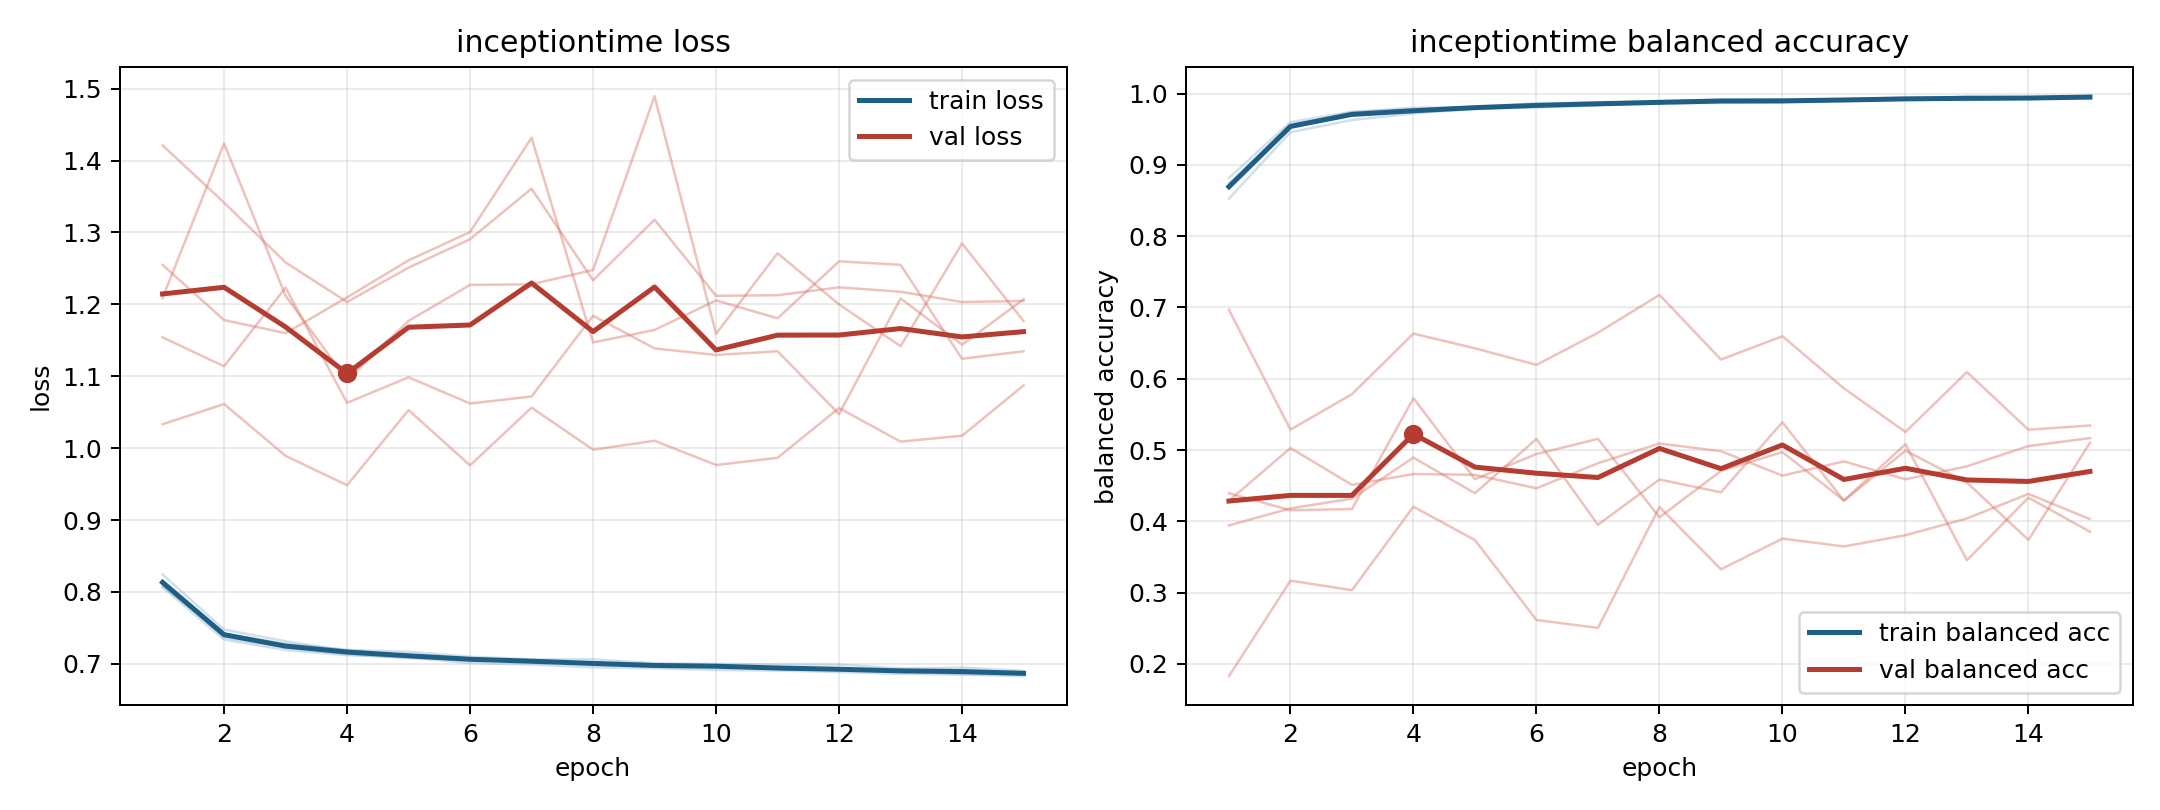

Values plotted in this chart, from the file beside it:
model, fold, epoch, train_loss, train_balanced_accuracy, val_loss, val_balanced_accuracy
inceptiontime, 1, 1, 0.8067, 0.8743, 1.421, 0.1828
inceptiontime, 1, 2, 0.7337, 0.9552, 1.341, 0.3167
inceptiontime, 1, 3, 0.7192, 0.974, 1.258, 0.3034
inceptiontime, 1, 4, 0.712, 0.9782, 1.203, 0.4205
inceptiontime, 1, 5, 0.7089, 0.981, 1.251, 0.3737
inceptiontime, 1, 6, 0.701, 0.9867, 1.291, 0.2615
inceptiontime, 1, 7, 0.6991, 0.9872, 1.361, 0.2504
inceptiontime, 1, 8, 0.6951, 0.9896, 1.233, 0.4201
inceptiontime, 1, 9, 0.6938, 0.9906, 1.318, 0.3327
inceptiontime, 1, 10, 0.6915, 0.9921, 1.212, 0.3757
inceptiontime, 1, 11, 0.6907, 0.9925, 1.213, 0.3647
inceptiontime, 1, 12, 0.6885, 0.9943, 1.224, 0.3805
inceptiontime, 1, 13, 0.6861, 0.9952, 1.218, 0.404
inceptiontime, 1, 14, 0.685, 0.9945, 1.203, 0.4384
inceptiontime, 1, 15, 0.6829, 0.9952, 1.205, 0.4031
inceptiontime, 2, 1, 0.8133, 0.8693, 1.209, 0.3942
inceptiontime, 2, 2, 0.7428, 0.952, 1.424, 0.4181
inceptiontime, 2, 3, 0.7226, 0.9715, 1.212, 0.4318
inceptiontime, 2, 4, 0.7188, 0.974, 1.095, 0.4893
inceptiontime, 2, 5, 0.711, 0.9805, 1.177, 0.4394
inceptiontime, 2, 6, 0.7078, 0.9829, 1.227, 0.5156
inceptiontime, 2, 7, 0.7031, 0.9854, 1.228, 0.3951
inceptiontime, 2, 8, 0.7016, 0.9875, 1.248, 0.4587
inceptiontime, 2, 9, 0.6986, 0.9888, 1.489, 0.4406
inceptiontime, 2, 10, 0.6981, 0.9893, 1.159, 0.539
inceptiontime, 2, 11, 0.6959, 0.99, 1.271, 0.4287
inceptiontime, 2, 12, 0.6915, 0.9932, 1.2, 0.4992
inceptiontime, 2, 13, 0.6894, 0.9941, 1.142, 0.4543
inceptiontime, 2, 14, 0.6894, 0.9932, 1.285, 0.3739
inceptiontime, 2, 15, 0.6883, 0.9953, 1.177, 0.5102
inceptiontime, 3, 1, 0.808, 0.8819, 1.255, 0.4289
inceptiontime, 3, 2, 0.7416, 0.9602, 1.178, 0.5029
inceptiontime, 3, 3, 0.7278, 0.9744, 1.16, 0.4511
inceptiontime, 3, 4, 0.7194, 0.9802, 1.21, 0.4664
inceptiontime, 3, 5, 0.7167, 0.9808, 1.261, 0.4652
inceptiontime, 3, 6, 0.7099, 0.9845, 1.301, 0.4463
inceptiontime, 3, 7, 0.7061, 0.9882, 1.432, 0.4815
inceptiontime, 3, 8, 0.7063, 0.9881, 1.147, 0.5091
inceptiontime, 3, 9, 0.7007, 0.9919, 1.164, 0.4984
inceptiontime, 3, 10, 0.6999, 0.9912, 1.205, 0.4641
inceptiontime, 3, 11, 0.6991, 0.9906, 1.181, 0.4841
inceptiontime, 3, 12, 0.699, 0.9918, 1.26, 0.459
inceptiontime, 3, 13, 0.6936, 0.9959, 1.255, 0.4772
inceptiontime, 3, 14, 0.6948, 0.995, 1.124, 0.5055
inceptiontime, 3, 15, 0.6904, 0.9964, 1.135, 0.5167
inceptiontime, 4, 1, 0.8243, 0.8527, 1.154, 0.4394
inceptiontime, 4, 2, 0.7476, 0.9459, 1.114, 0.4155
inceptiontime, 4, 3, 0.7314, 0.963, 1.223, 0.4172
inceptiontime, 4, 4, 0.7182, 0.9723, 1.063, 0.5727
inceptiontime, 4, 5, 0.7114, 0.9788, 1.099, 0.4592
inceptiontime, 4, 6, 0.707, 0.9806, 1.062, 0.4944
inceptiontime, 4, 7, 0.7054, 0.9837, 1.072, 0.5156
inceptiontime, 4, 8, 0.7014, 0.9863, 1.184, 0.4055
inceptiontime, 4, 9, 0.6994, 0.9871, 1.139, 0.4707
inceptiontime, 4, 10, 0.6979, 0.9875, 1.13, 0.4971
inceptiontime, 4, 11, 0.6927, 0.9908, 1.135, 0.4292
inceptiontime, 4, 12, 0.6917, 0.9921, 1.047, 0.5082
inceptiontime, 4, 13, 0.6919, 0.991, 1.208, 0.3453
inceptiontime, 4, 14, 0.6913, 0.9927, 1.144, 0.4332
inceptiontime, 4, 15, 0.6867, 0.9937, 1.207, 0.3853
... 15 more rows
